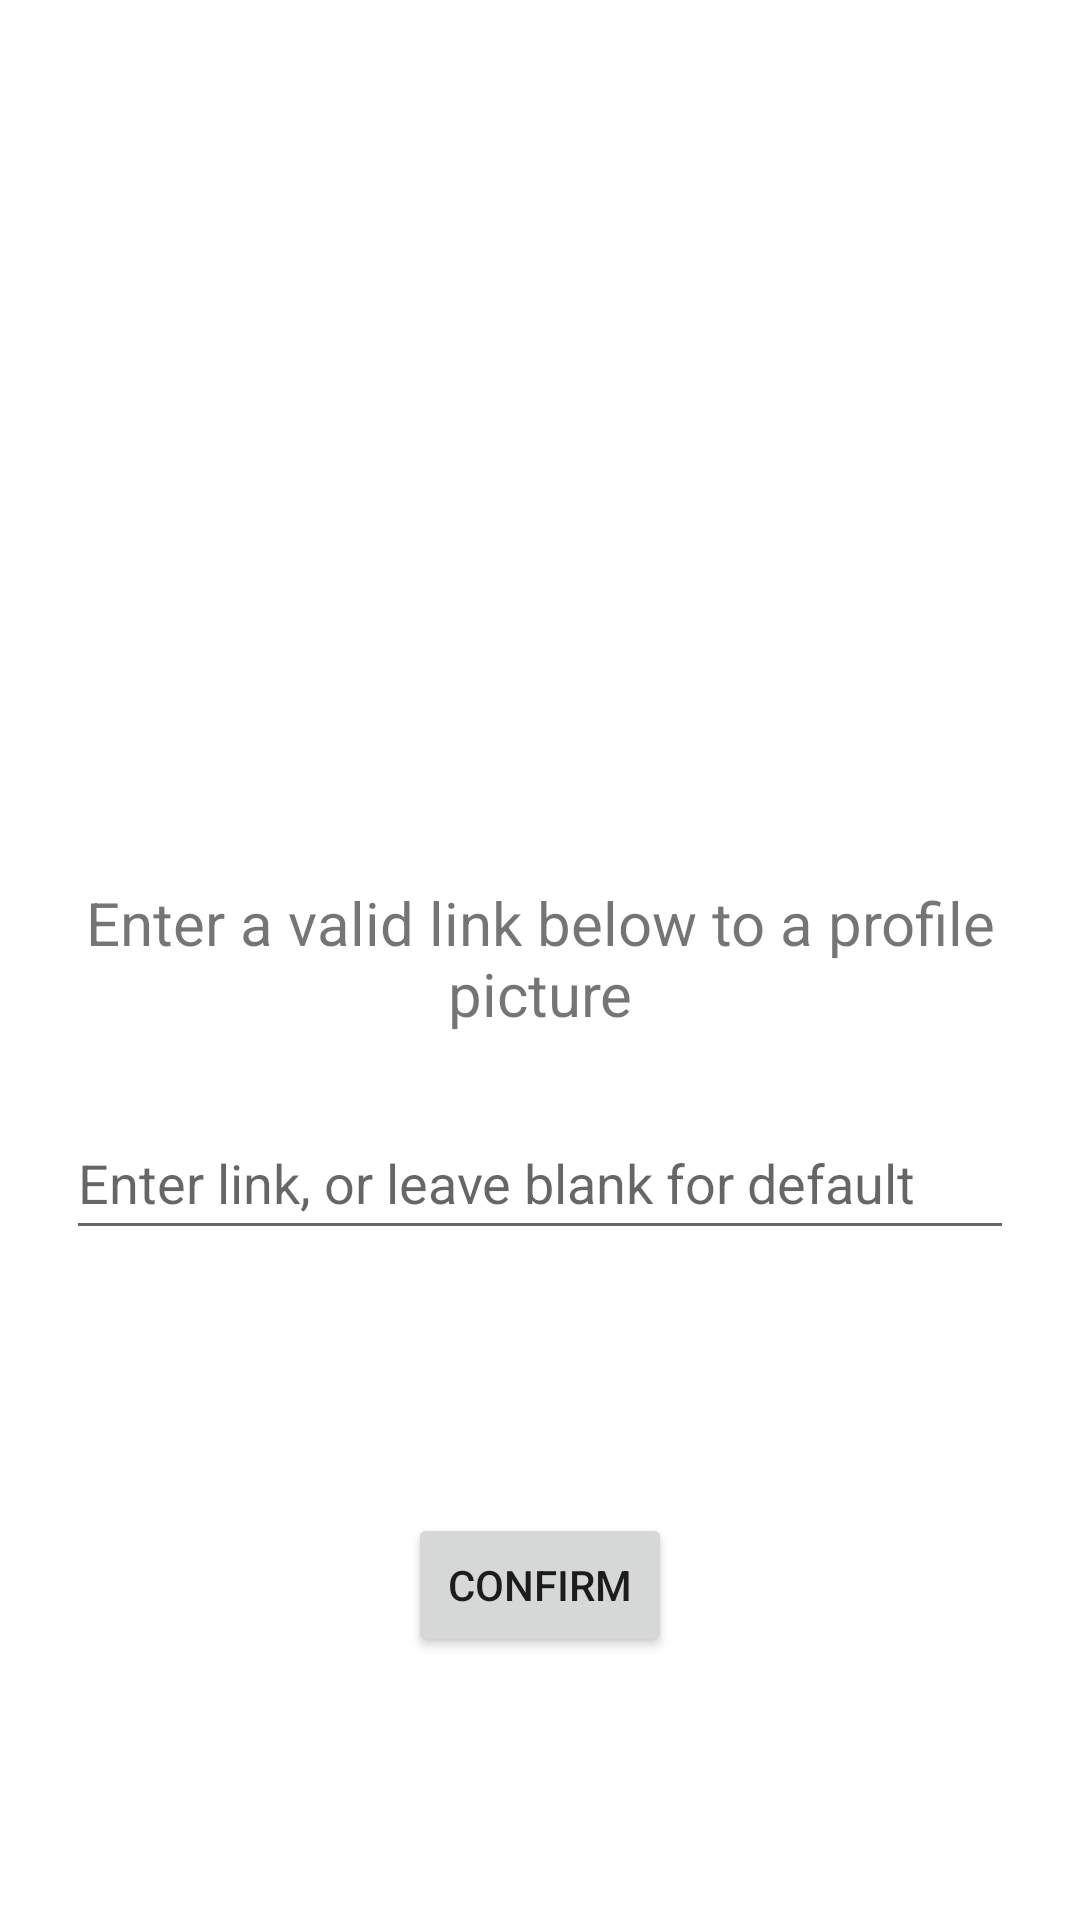

Write the Android layout XML for this screen, with the resource values it uses.
<!-- AndroidManifest.xml: application theme Theme.InputClasses -->
<!-- res/layout/activity_image_link_entry.xml -->
<?xml version="1.0" encoding="utf-8"?>
<androidx.constraintlayout.widget.ConstraintLayout xmlns:android="http://schemas.android.com/apk/res/android"
    xmlns:app="http://schemas.android.com/apk/res-auto"
    xmlns:tools="http://schemas.android.com/tools"
    android:layout_width="match_parent"
    android:layout_height="match_parent"
    tools:context=".ImageLinkEntry">

    <EditText
        android:id="@+id/image_link_edit_text"
        android:layout_width="316dp"
        android:layout_height="48dp"
        android:layout_marginTop="24dp"
        android:ems="10"
        android:hint="Enter link, or leave blank for default"
        android:inputType="textPersonName"
        app:layout_constraintEnd_toEndOf="parent"
        app:layout_constraintHorizontal_bias="0.497"
        app:layout_constraintStart_toStartOf="parent"
        app:layout_constraintTop_toBottomOf="@+id/informative_enter_link_text_view" />

    <Button
        android:id="@+id/confirm_profile_picture_button"
        android:layout_width="wrap_content"
        android:layout_height="wrap_content"
        android:onClick="onSubmitLinkClick"
        android:text="Confirm"
        app:layout_constraintBottom_toBottomOf="parent"
        app:layout_constraintEnd_toEndOf="parent"
        app:layout_constraintStart_toStartOf="parent"
        app:layout_constraintTop_toBottomOf="@+id/image_link_edit_text" />

    <TextView
        android:id="@+id/informative_enter_link_text_view"
        android:layout_width="wrap_content"
        android:layout_height="wrap_content"
        android:layout_marginTop="32dp"
        android:text="Enter a valid link below to a profile picture"
        android:textAlignment="center"
        android:textSize="20sp"
        app:layout_constraintEnd_toEndOf="parent"
        app:layout_constraintHorizontal_bias="0.5"
        app:layout_constraintStart_toStartOf="parent"
        app:layout_constraintTop_toBottomOf="@+id/image_view_in_link_entry" />

    <ImageView
        android:id="@+id/image_view_in_link_entry"
        android:layout_width="241dp"
        android:layout_height="230dp"
        android:layout_marginTop="32dp"
        app:layout_constraintEnd_toEndOf="parent"
        app:layout_constraintHorizontal_bias="0.5"
        app:layout_constraintStart_toStartOf="parent"
        app:layout_constraintTop_toTopOf="parent"
        tools:srcCompat="@drawable/ic_launcher_background" />
</androidx.constraintlayout.widget.ConstraintLayout>
<!-- resources referenced by this layout -->
<resources>
  <style name="Theme.InputClasses" parent="Theme.MaterialComponents.DayNight.DarkActionBar">
          
          <item name="colorPrimary">@color/purple_500</item>
          <item name="colorPrimaryVariant">@color/purple_700</item>
          <item name="colorOnPrimary">@color/white</item>
          
          <item name="colorSecondary">@color/teal_200</item>
          <item name="colorSecondaryVariant">@color/teal_700</item>
          <item name="colorOnSecondary">@color/black</item>
          
          <item name="android:statusBarColor" tools:targetApi="l">?attr/colorPrimaryVariant</item>
          
      </style>
  <color name="purple_500">#FF6200EE</color>
  <color name="purple_700">#FF3700B3</color>
  <color name="white">#FFFFFFFF</color>
  <color name="teal_200">#FF03DAC5</color>
  <color name="teal_700">#FF018786</color>
  <color name="black">#FF000000</color>
</resources>
